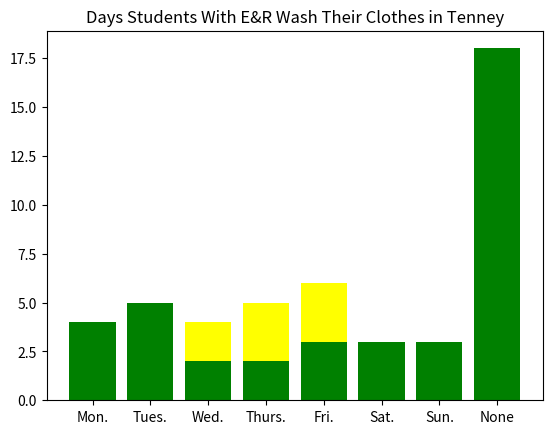

Reproduce this figure in Python.
'''
What days of the week can you wash your laundry?
	-All days
What times can you wash them?
	-Morning (6 AM-12 PM)
	-Afternoon (12 PM-6 PM)
	-Evening (6 PM-9 PM)
	-Night/Early Morning (9 PM-6 AM)
Do you have the E&R Laundry Service?
	-Yes
	-No
	-Yes, but I also wash my own clothes
'''

import random as r
import collections as c
import matplotlib.pyplot as plt

def whichDay(): # determines which day of the week it is
	global day
	day = r.randint(0,6) # 1 being Sunday, 7 being Saturday
	if day is 0:
		day = 'Sunday'
	elif day is 1:
		day = 'Monday'
	elif day is 2:
		day = 'Tuesday'
	elif day is 3:
		day = 'Wednesday'
	elif day is 4:
		day = 'Thursday'
	elif day is 5:
		day = 'Friday'
	else:
		day = 'Saturday'

def whichTime(): # determines which time of day it is
	global time
	time = r.randint(0,3) # 1 is morning, 2 afternoon, 3 evening, 4 night
	if time is 0:
		time = 'Morning'
	elif time is 1:
		time = 'Afternoon'
	elif time is 2:
		time = 'Evening'
	else:
		time = 'Night/Early Morning'

def ER(): # determines if they use E&R Laundry Service
	global er
	er = r.randint(0,2) # 0 is no, 1 is sometimes, 2 is yes
	if er is 0:
		er = 'No'
	elif er is 1:
		er = 'Sometimes'
	else:
		er = 'Yes'

def days():
	dayList = []
	for x in range(6):
		for y in range(3):
			dayList.append((x,y))

def calculateNoER():
	washed = 0 # how many students have washed their clothes
	dataMon = [] # data of monday washes
	dataTues = [] # data of tuesday washes
	dataWed = [] # data of wednesday washes
	dataThurs = [] # thursday
	dataFri = [] # friday
	dataSat = [] # saturday
	dataSun = [] # sunday
	colors = r.choice(['red','orange','yellow','green','blue','purple','magenta','cyan'])
	days = ["Mon.","Tues.","Wed.","Thurs.","Fri.","Sat.","Sun."]
	daysResults = []
	# for x in range(weeks): # if you want to implement weeks
	students = 40 # students in the dorm; 40 for reference (Tenney population)
	for washed in range(students):
		whichDay() # gets value for day
		whichTime() # gets vaule for time of day
		ER() # gets value of E&R use
		if er == 'No' or er == 'Sometimes':
			if day == 'Monday':
				dataMon.append(time)
			elif day == 'Tuesday':
				dataTues.append(time)
			elif day == 'Wednesday':
				dataWed.append(time)
			elif day == 'Thursday':
				dataThurs.append(time)
			elif day == 'Friday':
				dataFri.append(time)
			elif day == 'Saturday':
				dataSat.append(time)
			else:
				dataSun.append(time)
		washed += 1
	daysResults.append(len(dataMon))
	daysResults.append(len(dataTues))
	daysResults.append(len(dataWed))
	daysResults.append(len(dataThurs))
	daysResults.append(len(dataFri))
	daysResults.append(len(dataSat))
	daysResults.append(len(dataSun))
	plt.bar(days, daysResults, .8, color = colors)
	plt.title("Days Students W/O E&R Wash Their Clothes in Tenney")
	plt.savefig("laundry1.png")
	plt.show()
	return daysResults,len(dataMon),len(dataTues),len(dataWed),len(dataThurs),len(dataFri),len(dataSat),len(dataSun)
	
def calculateER():
	washed = 0
	dataMon = []
	dataTues = []
	dataWed = []
	dataThurs = []
	dataFri = []
	dataSat = []
	dataSun = []
	dataNONE = []
	colors = r.choice(['red','orange','yellow','green','blue','purple','magenta','cyan'])
	days = ["Mon.","Tues.","Wed.","Thurs.","Fri.","Sat.","Sun.","None"]
	daysResults = []
	# for x in range(weeks):
	students = 40
	for washed in range(students):
		whichDay()
		whichTime()
		ER()
		if er == 'Yes':
			dataNONE.append("None")
		elif day == 'Monday':
			dataMon.append(time)
		elif day == 'Tuesday':
			dataTues.append(time)
		elif day == 'Wednesday':
			dataWed.append(time)
		elif day == 'Thursday':
			dataThurs.append(time)
		elif day == 'Friday':
			dataFri.append(time)
		elif day == 'Saturday':
			dataSat.append(time)
		else:
			dataSun.append(time)
		washed += 1
	daysResults.append(len(dataMon))
	daysResults.append(len(dataTues))
	daysResults.append(len(dataWed))
	daysResults.append(len(dataThurs))
	daysResults.append(len(dataFri))
	daysResults.append(len(dataSat))
	daysResults.append(len(dataSun))
	daysResults.append(len(dataNONE))
	plt.bar(days, daysResults, .8, color = colors)
	plt.title("Days Students With E&R Wash Their Clothes in Tenney")
	plt.savefig("laundry2.png")
	plt.show()
	return daysResults

# weeks = 10
print(calculateNoER())
print(calculateER())

# 1) Go to Squire for extra help
#	 - Figure out how to implement dorms √
#	 - Figure out how to graph (kinda) √
#	 - Work on making every dorm a different number of students... but after you're done with the assignment √